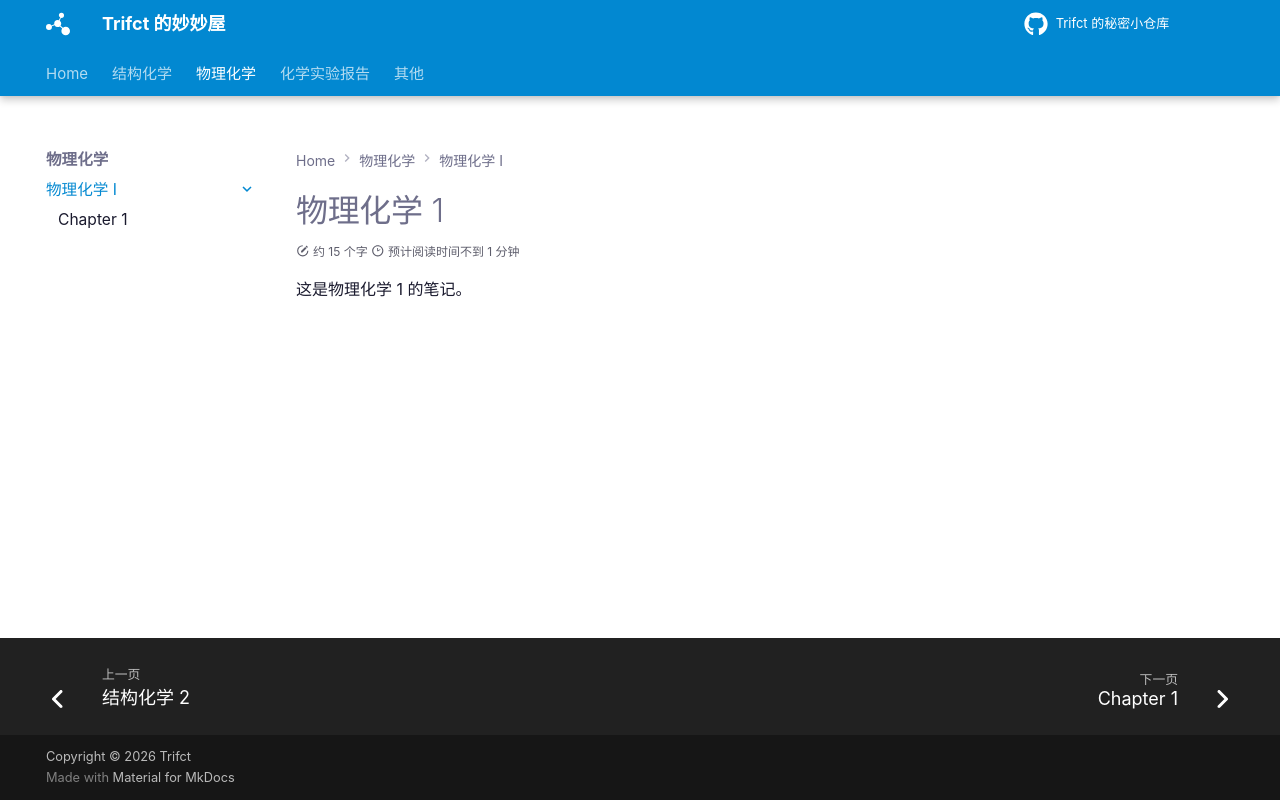

repository: Trifct/Learning · page: 物理化学/物理化学 1/index.html · generator: mkdocs

# 物理化学 1

这是物理化学 1 的笔记。
